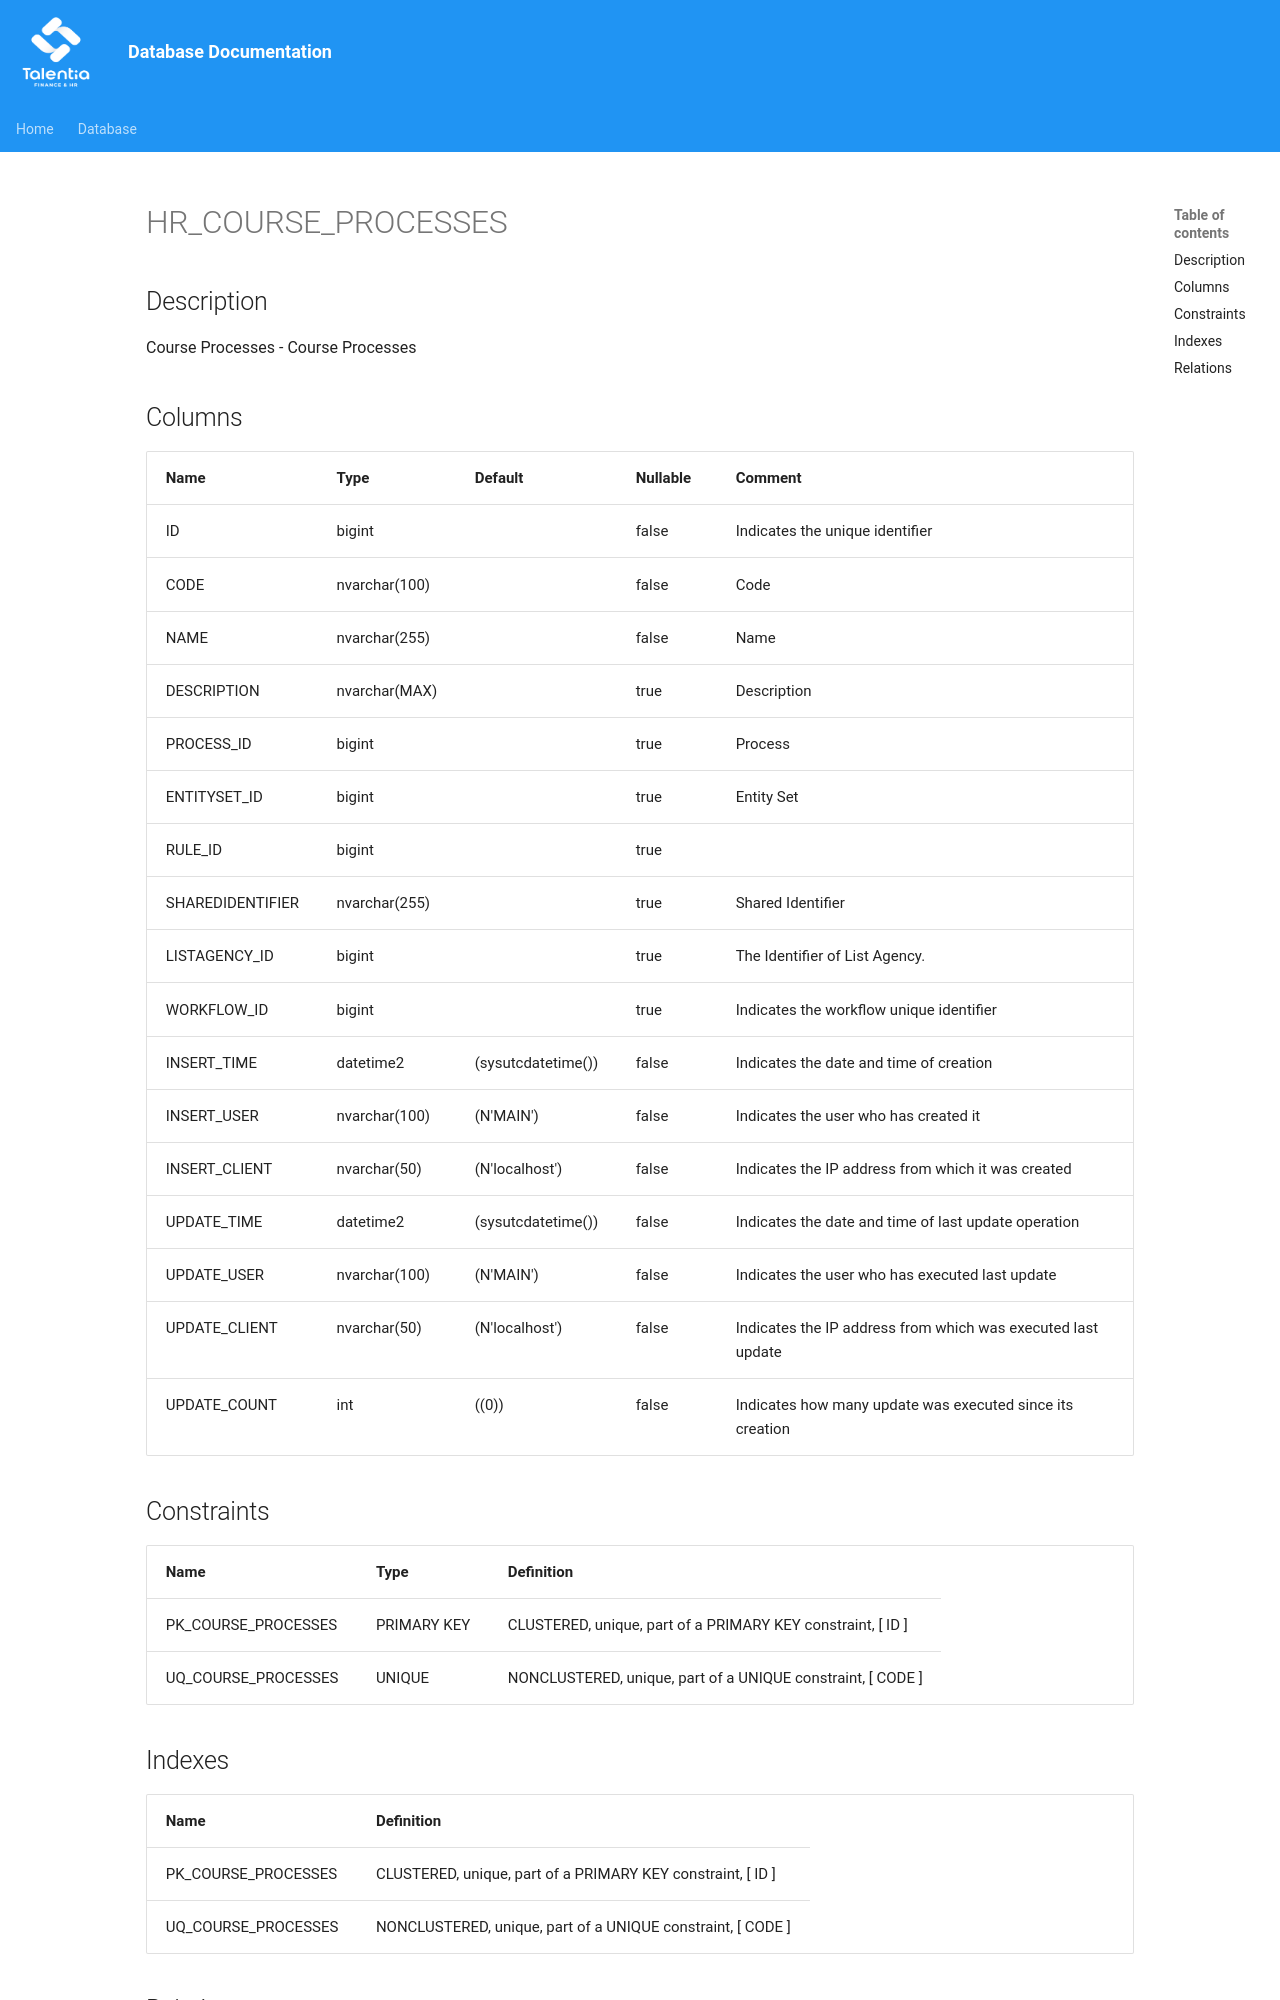

repository: giovanniporcelli/documentazione-db · page: schema/HR_COURSE_PROCESSES/index.html · generator: mkdocs

# HR_COURSE_PROCESSES

## Description

Course Processes - Course Processes  


## Columns

| Name | Type | Default | Nullable | Comment |
| ---- | ---- | ------- | -------- | ------- |
| ID | bigint |  | false | Indicates the unique identifier |
| CODE | nvarchar(100) |  | false | Code |
| NAME | nvarchar(255) |  | false | Name |
| DESCRIPTION | nvarchar(MAX) |  | true | Description |
| PROCESS_ID | bigint |  | true | Process |
| ENTITYSET_ID | bigint |  | true | Entity Set |
| RULE_ID | bigint |  | true |  |
| SHAREDIDENTIFIER | nvarchar(255) |  | true | Shared Identifier |
| LISTAGENCY_ID | bigint |  | true | The Identifier of List Agency. |
| WORKFLOW_ID | bigint |  | true | Indicates the workflow unique identifier |
| INSERT_TIME | datetime2 | (sysutcdatetime()) | false | Indicates the date and time of creation |
| INSERT_USER | nvarchar(100) | (N'MAIN') | false | Indicates the user who has created it |
| INSERT_CLIENT | nvarchar(50) | (N'localhost') | false | Indicates the IP address from which it was created |
| UPDATE_TIME | datetime2 | (sysutcdatetime()) | false | Indicates the date and time of last update operation |
| UPDATE_USER | nvarchar(100) | (N'MAIN') | false | Indicates the user who has executed last update |
| UPDATE_CLIENT | nvarchar(50) | (N'localhost') | false | Indicates the IP a
